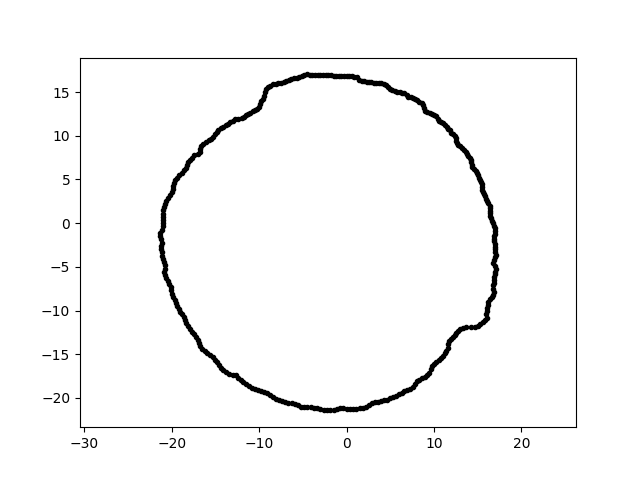

Data behind this chart, as committed beside it:
-3.895580931759094261e-15, -2.120655487210053636e+01, 2.000000000000000000e+00
1.031004784517933132e-15, 1.683758591025198115e+01, 2.000000000000000000e+00
-9.345231347449225012e+00, 1.495549640719982420e+01, 2.000000000000000000e+00
-2.083639294432618527e+01, -5.195096239264584526e+00, 2.000000000000000000e+00
-2.085074685517783877e+01, -5.586940781430674186e+00, 2.000000000000000000e+00
1.217231106925902040e+01, -1.305320551936045526e+01, 2.000000000000000000e+00
-2.074083580289500972e+01, -5.947338963261220357e+00, 2.000000000000000000e+00
1.706252851899509926e+00, 1.623391148402861006e+01, 2.000000000000000000e+00
-1.477470652281331454e+00, 1.688756683137052406e+01, 2.000000000000000000e+00
9.482882627595261127e+00, -1.710757311781560119e+01, 2.000000000000000000e+00
9.979241040012578168e+00, 1.232333638468942105e+01, 2.000000000000000000e+00
4.659960402934297363e+00, -2.018450606042938844e+01, 2.000000000000000000e+00
-1.704550903699177411e+01, 7.948451401099500657e+00, 2.000000000000000000e+00
5.249082968890339096e+00, 1.524444385607421992e+01, 2.000000000000000000e+00
-2.105259509509845373e+01, -3.674744142924211698e-01, 2.000000000000000000e+00
-1.653768181443141216e+01, -1.437598747550980960e+01, 2.000000000000000000e+00
1.249809930772292610e+01, 9.417993351921539968e+00, 2.000000000000000000e+00
-2.065815796009033534e+01, 2.536502854192536294e+00, 2.000000000000000000e+00
1.247081740286915874e+01, 9.743270387651506326e+00, 2.000000000000000000e+00
1.637081356650929465e+01, 1.144758801627564715e+00, 2.000000000000000000e+00
1.025906957678049558e+01, 1.222628302480211460e+01, 2.000000000000000000e+00
-1.740550384862416067e+01, 7.749429595655606740e+00, 2.000000000000000000e+00
-1.301828081064371290e+01, 1.172171269170856611e+01, 2.000000000000000000e+00
1.419558928144305199e+01, 7.233014009465565941e+00, 2.000000000000000000e+00
-1.863199983021446116e+01, 6.053903725044847306e+00, 2.000000000000000000e+00
-5.879166320752313712e-01, 1.683572958534503528e+01, 2.000000000000000000e+00
-6.887003978883327271e+00, 1.622476461708988182e+01, 2.000000000000000000e+00
8.340966575012803474e+00, -1.788726054385385567e+01, 2.000000000000000000e+00
-3.697559833162469833e-01, -2.118330609693153121e+01, 2.000000000000000000e+00
-1.846081773386866587e+01, -1.109237837132729076e+01, 2.000000000000000000e+00
-1.673647597157082245e+01, 8.527660442367333005e+00, 2.000000000000000000e+00
4.260536525349182924e+00, 1.590053878010611932e+01, 2.000000000000000000e+00
1.556780820790824293e+01, -1.131067473087626674e+01, 2.000000000000000000e+00
1.687798293358185120e+01, -1.476632169872432732e+00, 2.000000000000000000e+00
-9.406888736893357361e+00, -1.928698011456144812e+01, 2.000000000000000000e+00
7.589273829595142296e+00, 1.427334814407988972e+01, 2.000000000000000000e+00
1.685123606586975953e+01, -4.201485033742287101e+00, 2.000000000000000000e+00
1.078322713050134851e+01, -1.540004433267299255e+01, 2.000000000000000000e+00
-1.237480165561630763e+01, 1.195020704929265776e+01, 2.000000000000000000e+00
-5.724205824751460447e+00, 1.662430082229849759e+01, 2.000000000000000000e+00
1.301704219267227458e+01, 8.780105823054665137e+00, 2.000000000000000000e+00
1.685454106949720909e+01, -7.859401575394483253e+00, 2.000000000000000000e+00
1.157828124271091141e+01, 1.079692193037263870e+01, 2.000000000000000000e+00
-2.937520362481089164e-01, 1.682904288561164563e+01, 2.000000000000000000e+00
1.028144157086190269e+01, -1.583203165247702771e+01, 2.000000000000000000e+00
-1.832491234818718695e+01, -1.145067610280695547e+01, 2.000000000000000000e+00
1.428746544075731650e+00, 1.633064772617513327e+01, 2.000000000000000000e+00
1.642096414279055594e+01, 1.725912878553095720e+00, 2.000000000000000000e+00
-2.109585119843093892e+01, -3.719767747294382865e+00, 2.000000000000000000e+00
1.114455357027074989e+00, -2.126507499980451499e+01, 2.000000000000000000e+00
-6.680944321402629171e+00, -2.056183235076535709e+01, 2.000000000000000000e+00
-2.016821215827768299e+01, 3.194330995035321585e+00, 2.000000000000000000e+00
-1.525346014753760926e+01, 9.905712842346549252e+00, 2.000000000000000000e+00
1.545587233418718931e+01, 4.431900074705392711e+00, 2.000000000000000000e+00
5.518566752746070669e+00, 1.516213754092284205e+01, 2.000000000000000000e+00
-1.793867739228185343e+01, -1.209979068198279784e+01, 2.000000000000000000e+00
-1.813451483238120687e+01, -1.177669163110123662e+01, 2.000000000000000000e+00
-1.050568666040282473e+01, -1.895276043728466675e+01, 2.000000000000000000e+00
-1.997884890272471736e+01, -8.071978918698730965e+00, 2.000000000000000000e+00
-2.101702361212118220e+01, -4.085295546878842110e+00, 2.000000000000000000e+00
1.419156006618204202e+01, -1.190813281736357432e+01, 2.000000000000000000e+00
... 299 more rows
